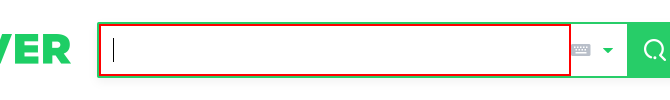
Workflow: 레코딩시퀀스

Step 1: type "RPA" into the text box 'query'

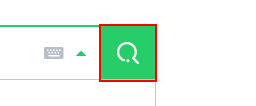
Step 2: click on the button 'search_btn'

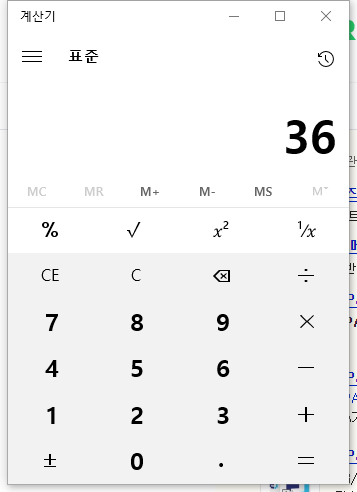
Step 3: Attach Window '    Applicati' in window '계산기' (applicationframehost.exe)

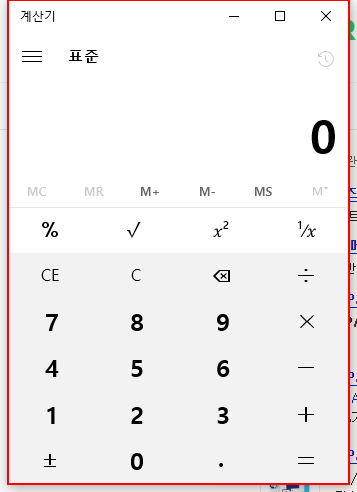
Step 4: click on the element in window '계산기'

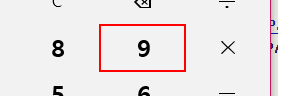
Step 5: click on the button

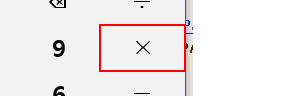
Step 6: click on the button '곱하기'

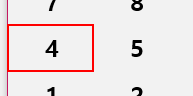
Step 7: click on the button

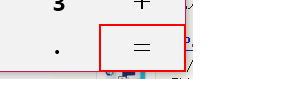
Step 8: click on the button '같음'

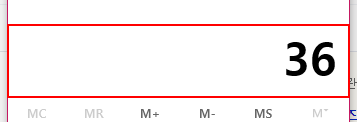
Step 9: get-text from the 텍스트 '표시는 36'
